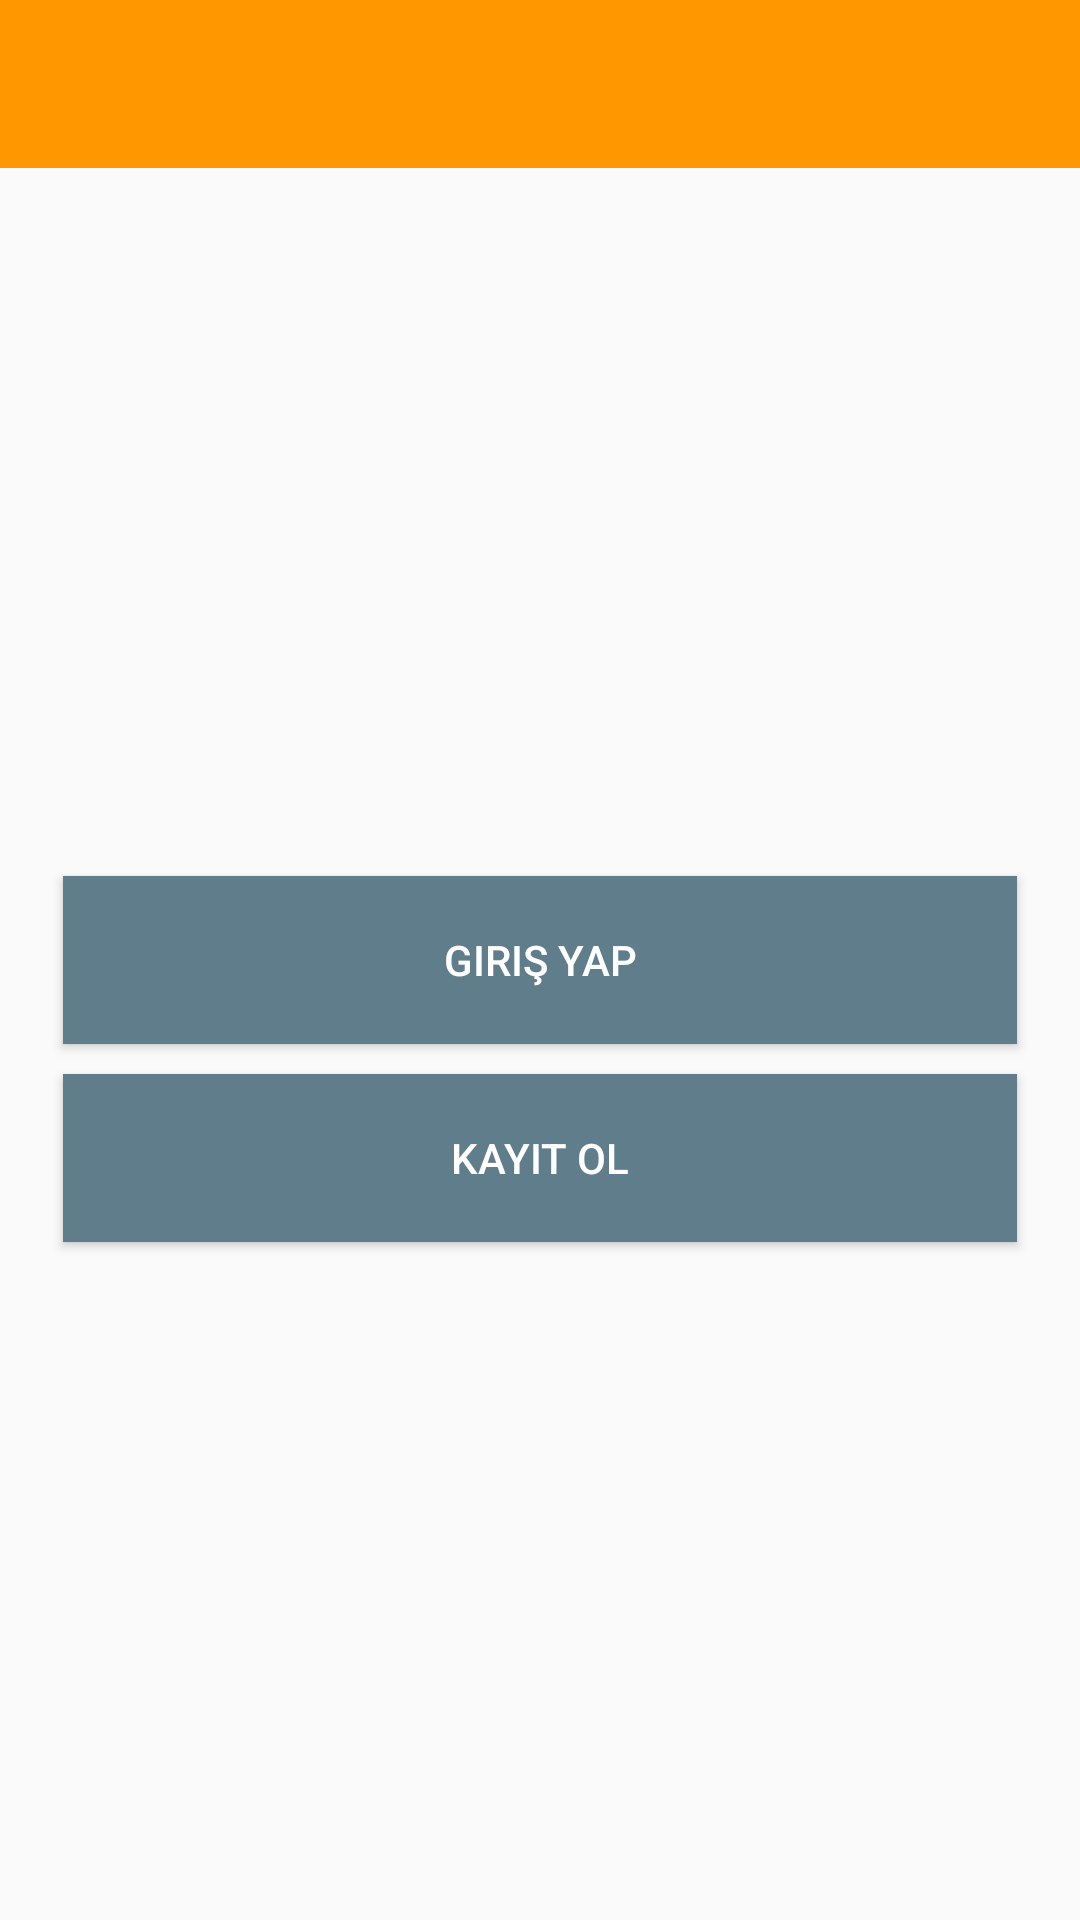

Write the Android layout XML for this screen, with the resource values it uses.
<!-- AndroidManifest.xml: application theme AppThemeNoActionBar -->
<!-- res/layout/prelogin_activity_welcome.xml -->
<?xml version="1.0" encoding="utf-8"?>
<android.support.design.widget.CoordinatorLayout xmlns:android="http://schemas.android.com/apk/res/android"
    xmlns:app="http://schemas.android.com/apk/res-auto"
    xmlns:tools="http://schemas.android.com/tools"
    android:layout_width="match_parent"
    android:layout_height="match_parent"
    android:fitsSystemWindows="true"
    tools:context=".MainActivity">

    <android.support.v7.widget.Toolbar
        android:id="@+id/myToolbar"
        android:layout_width="match_parent"
        android:layout_height="wrap_content"
        android:background="@color/primary"
        android:minHeight="?attr/actionBarSize"
        app:titleTextColor="@color/primary_text_light" />

    <RelativeLayout
        android:layout_width="match_parent"
        android:layout_height="match_parent"
        android:padding="@dimen/activity_horizontal_margin">

        <Button
            android:id="@+id/login"
            style="@style/BaseButton"
            android:layout_width="fill_parent"
            android:layout_centerInParent="true"
            android:text="@string/login" />


        <Button
            android:id="@+id/signUp"
            style="@style/BaseButton"
            android:layout_width="match_parent"
            android:layout_below="@+id/login"
            android:text="@string/signUp" />
    </RelativeLayout>

</android.support.design.widget.CoordinatorLayout>
<!-- resources referenced by this layout -->
<resources>
  <color name="primary">#FF9800</color>
  <color name="primary_text_light">#FFFFFF</color>
  <dimen name="activity_horizontal_margin">16dp</dimen>
  <string name="login">Giriş Yap</string>
  <string name="signUp">Kayıt Ol</string>
  <style name="BaseButton">
          <item name="android:background">@color/accent</item>
          <item name="android:textColor">@color/primary_text_light</item>
          <item name="android:layout_margin">@dimen/activity_control_margin</item>
          <item name="android:layout_height">?attr/actionBarSize</item>
          <item name="android:layout_width">wrap_content</item>
      </style>
  <style name="AppThemeNoActionBar" parent="Base.AppTheme">
          <item name="windowNoTitle">true</item>
          <item name="windowActionBar">false</item>
          <item name="android:windowFullscreen">true</item>
          <item name="android:windowContentOverlay">@null</item>
      </style>
  <color name="accent">#607D8B</color>
  <dimen name="activity_control_margin">5dp</dimen>
  <style name="Base.AppTheme" parent="Theme.AppCompat.Light">
  
      </style>
</resources>
